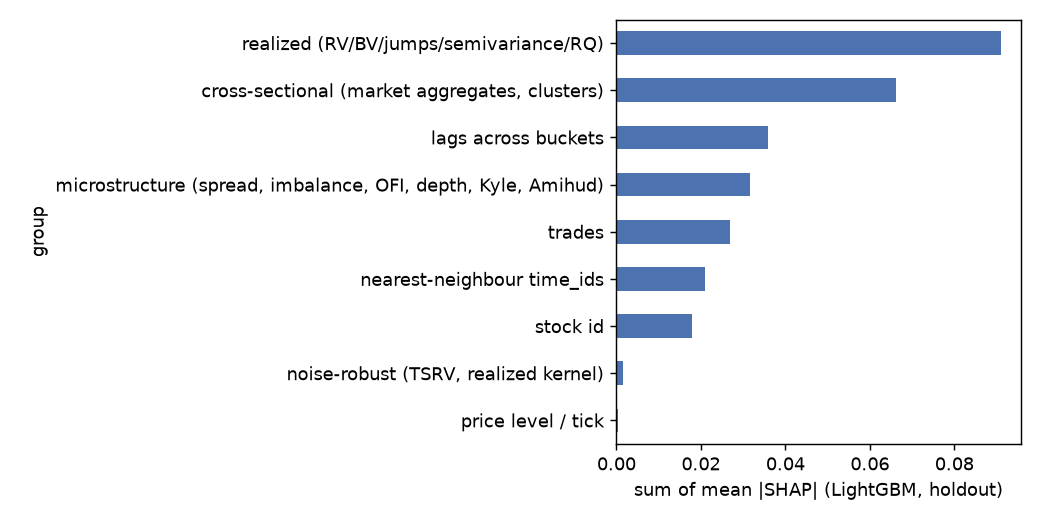

Source data for this figure (header and first rows):
group, mean_abs_shap
realized (RV/BV/jumps/semivariance/RQ), 0.09111
cross-sectional (market aggregates, clus…, 0.0663
lags across buckets, 0.0359
microstructure (spread, imbalance, OFI, …, 0.03171
trades, 0.02695
nearest-neighbour time_ids, 0.02089
stock id, 0.01791
noise-robust (TSRV, realized kernel), 0.001491
price level / tick, 0.0003144
